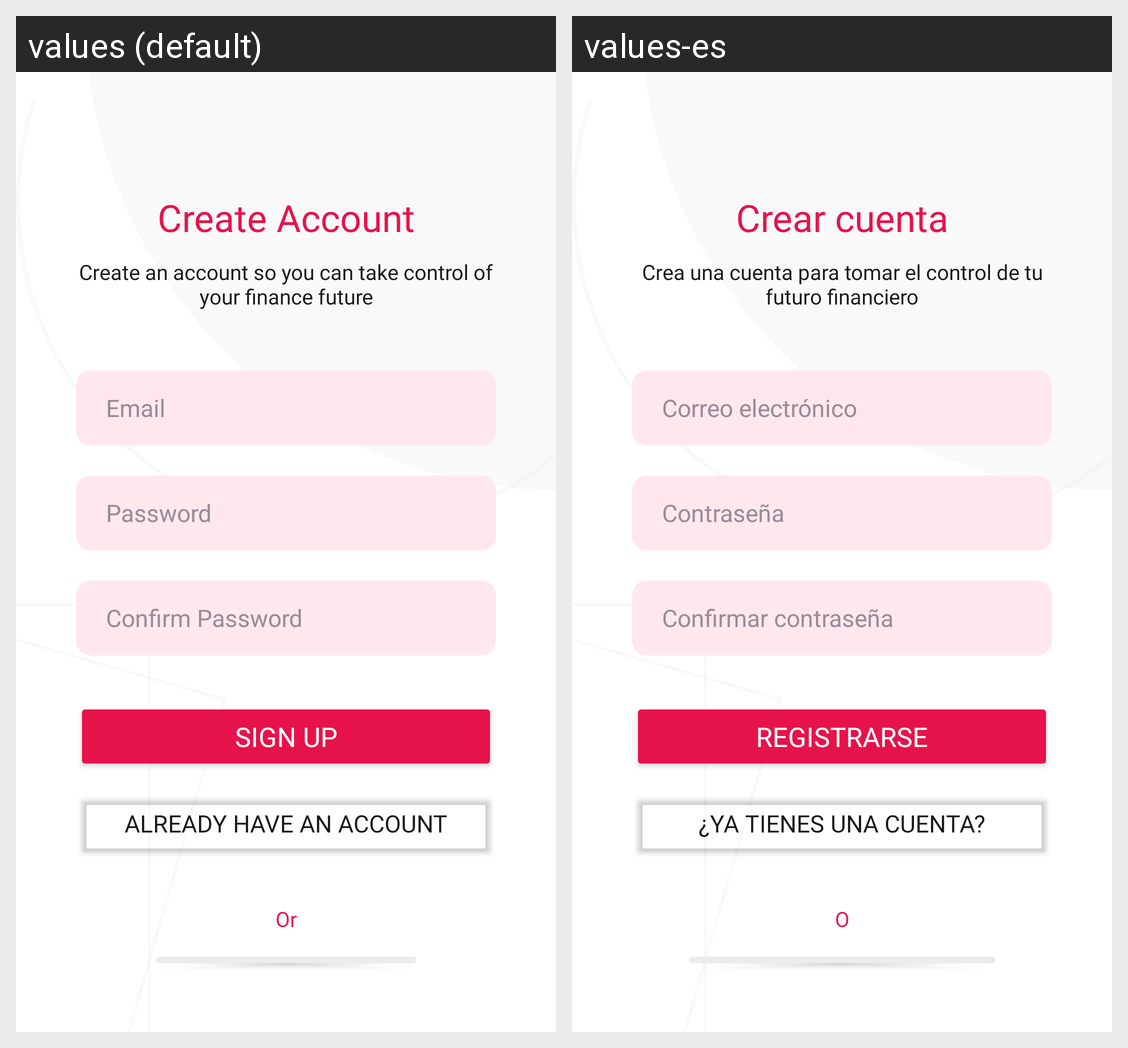

This grid shows one Android layout under two languages. Give, for every string resource on the screen, its name, the default text and each shown locale's text.
Android screen res/layout/activity_register.xml rendered under 2 locales, left to right: values (default), values-es. Device: Nexus 5 (rendered at 1080×1920; each locale shown at half size, 540×960, under a caption strip naming it); theme Theme.EconomyKanban.
Strings drawn on this screen, with the default value and each locale's value (text and hints the layout hard-codes, and strings that could not be matched under every locale, appear in the picture but are not listed):

register_title
  values: Create Account
  values-es: Crear cuenta

register_paragraph
  values: Create an account so you can take control of your finance future
  values-es: Crea una cuenta para tomar el control de tu futuro financiero

register_email
  values: Email
  values-es: Correo electrónico

register_passwd
  values: Password
  values-es: Contraseña

register_confirm_passwd
  values: Confirm Password
  values-es: Confirmar contraseña

register_signUp
  values: Sign up
  values-es: Registrarse

register_have_an_account
  values: Already have an account
  values-es: ¿Ya tienes una cuenta?

or
  values: Or
  values-es: O
